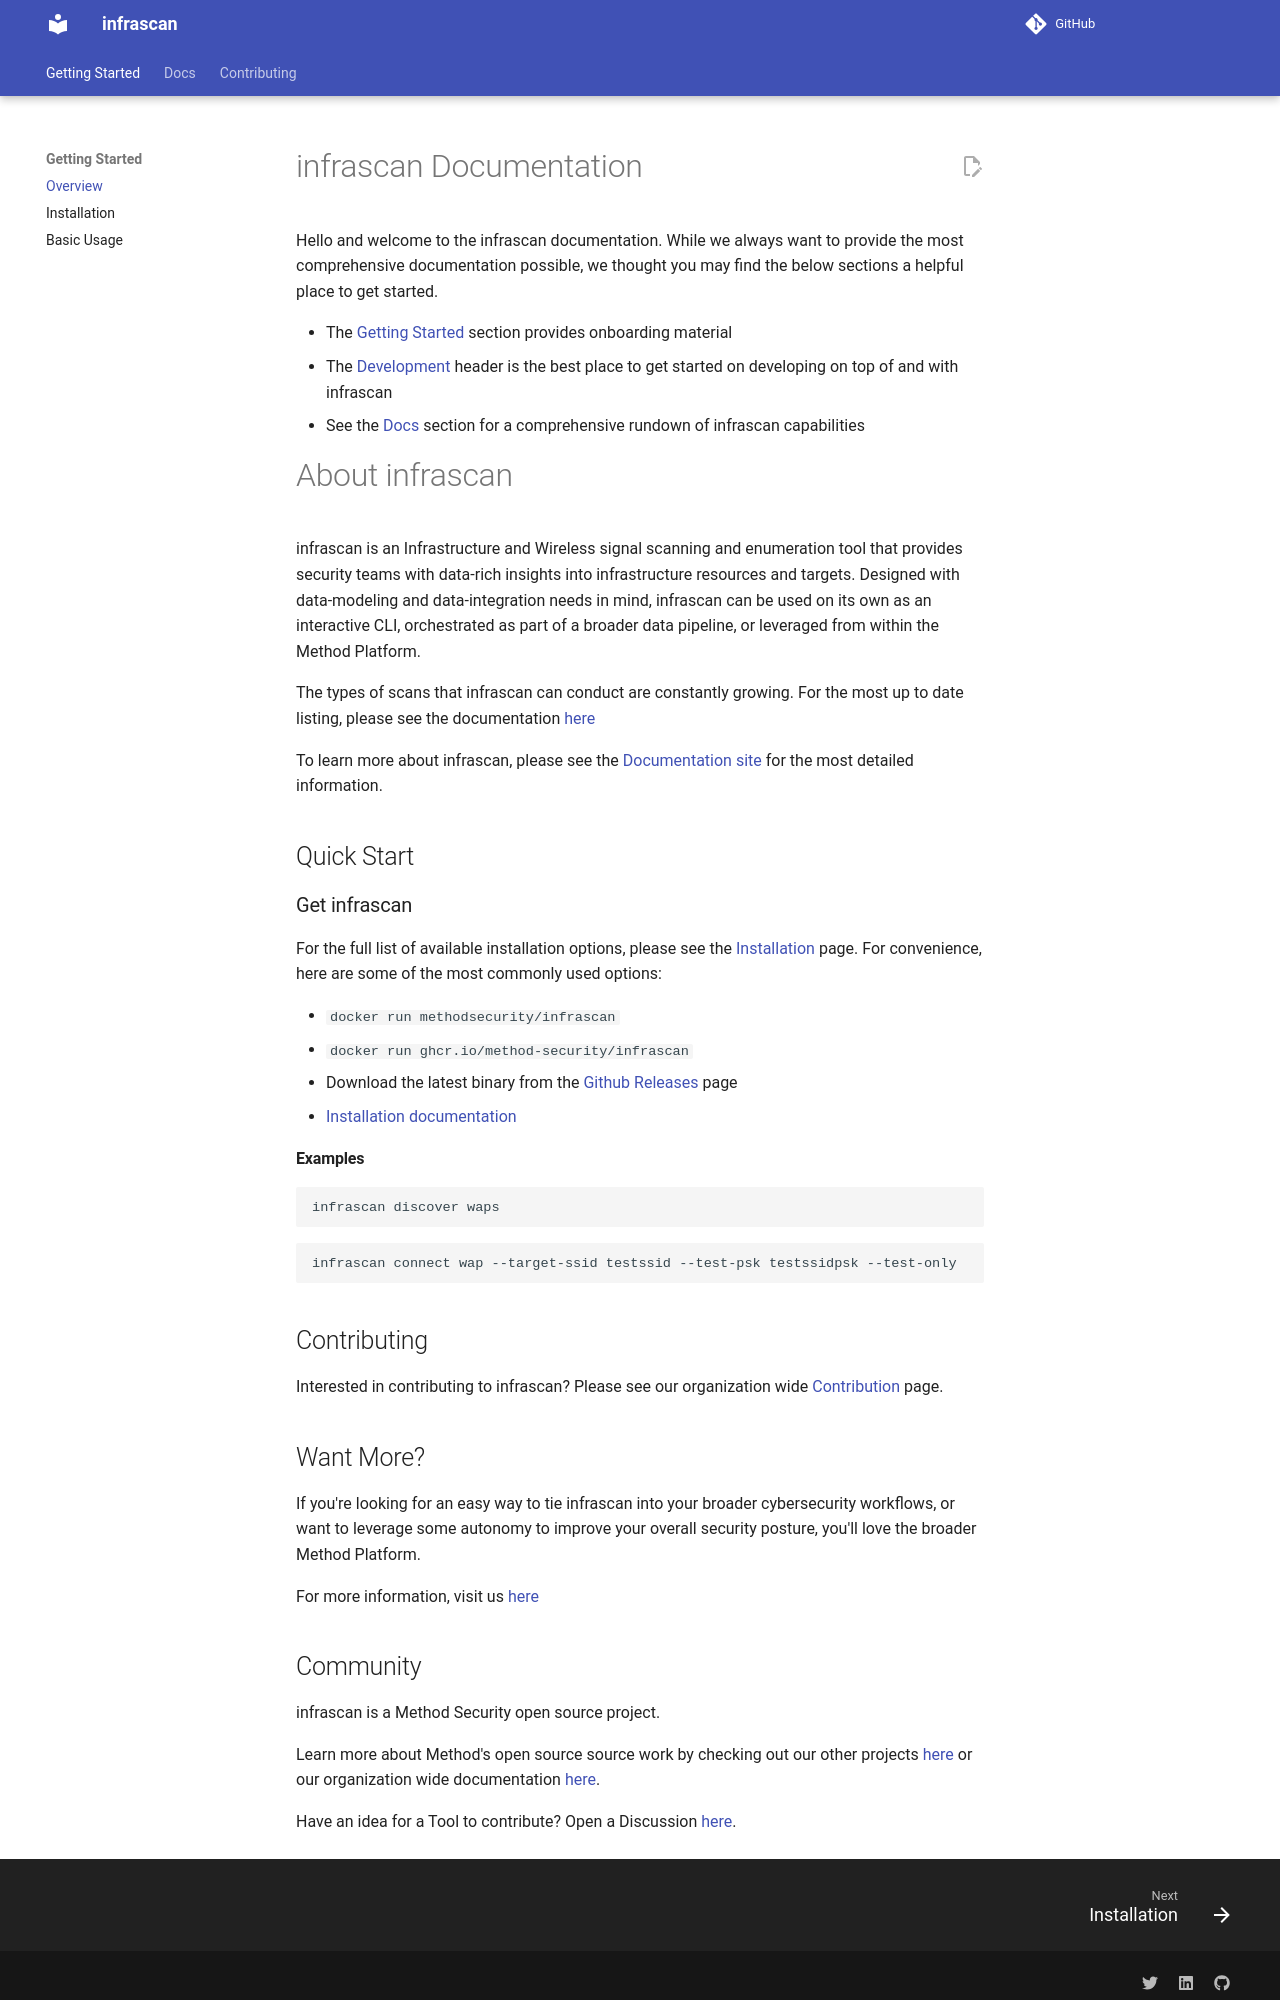

repository: method-security/infrascan · page: index.html · generator: mkdocs

# infrascan Documentation

Hello and welcome to the infrascan documentation. While we always want to provide the most comprehensive documentation possible, we thought you may find the below sections a helpful place to get started.

- The [Getting Started](./getting-started/basic-usage.md) section provides onboarding material
- The [Development](./development/setup.md) header is the best place to get started on developing on top of and with infrascan
- See the [Docs](./docs/index.md) section for a comprehensive rundown of infrascan capabilities

# About infrascan

infrascan is an Infrastructure and Wireless signal scanning and enumeration tool that provides security teams with data-rich insights into infrastructure resources and targets. Designed with data-modeling and data-integration needs in mind, infrascan can be used on its own as an interactive CLI, orchestrated as part of a broader data pipeline, or leveraged from within the Method Platform.

The types of scans that infrascan can conduct are constantly growing. For the most up to date listing, please see the documentation [here](./docs/index.md)

To learn more about infrascan, please see the [Documentation site](https://method-security.github.io/infrascan/) for the most detailed information.

## Quick Start

### Get infrascan

For the full list of available installation options, please see the [Installation](./getting-started/installation.md) page. For convenience, here are some of the most commonly used options:

- `docker run methodsecurity/infrascan`
- `docker run ghcr.io/method-security/infrascan`
- Download the latest binary from the [Github Releases](https://github.com/Method-Security/infrascan/releases/latest) page
- [Installation documentation](./getting-started/installation.md)

#### Examples

```bash
infrascan discover waps
```

```bash
infrascan connect wap --target-ssid testssid --test-psk testssidpsk --test-only
```

## Contributing

Interested in contributing to infrascan? Please see our organization wide [Contribution](https://method-security.github.io/community/contribute/discussions.html) page.

## Want More?

If you're looking for an easy way to tie infrascan into your broader cybersecurity workflows, or want to leverage some autonomy to improve your overall security posture, you'll love the broader Method Platform.

For more information, visit us [here](https://method.security)
